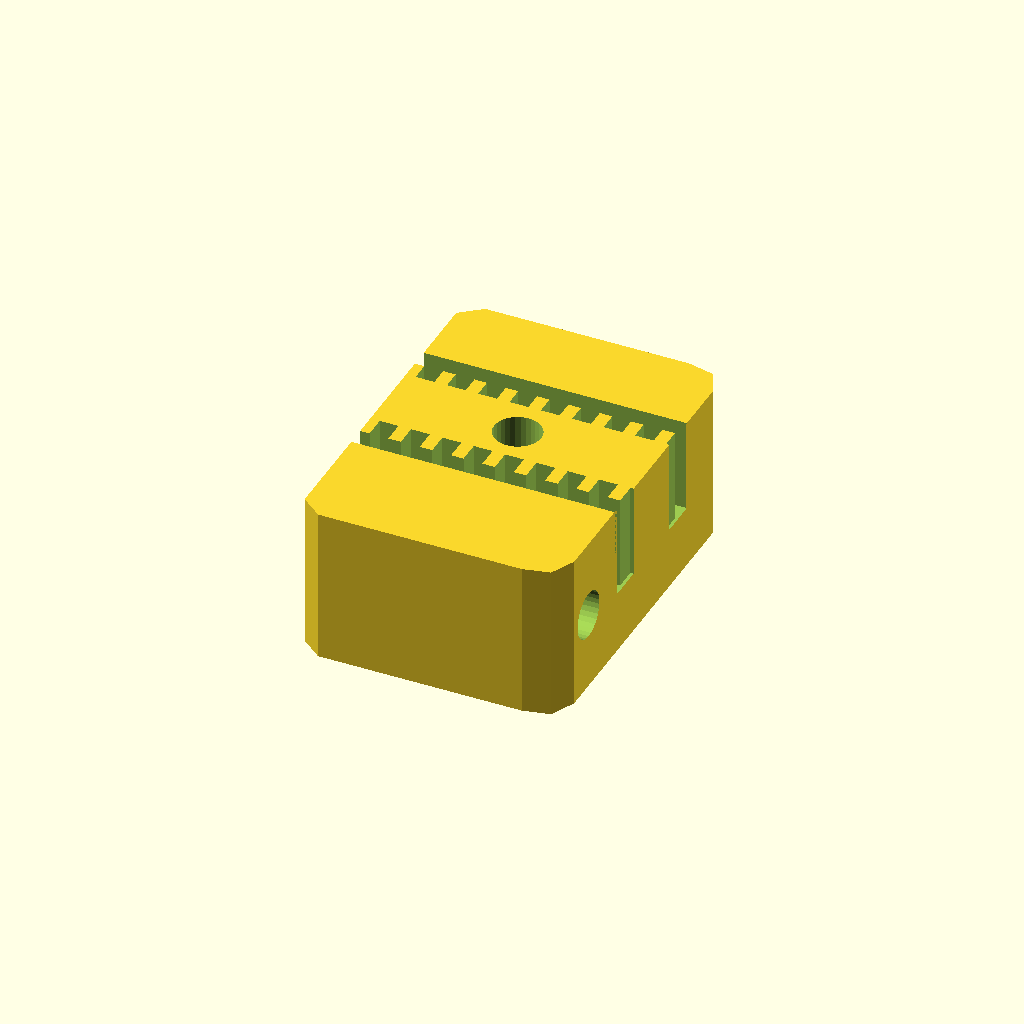
Cell 1: the model at its default parameters.
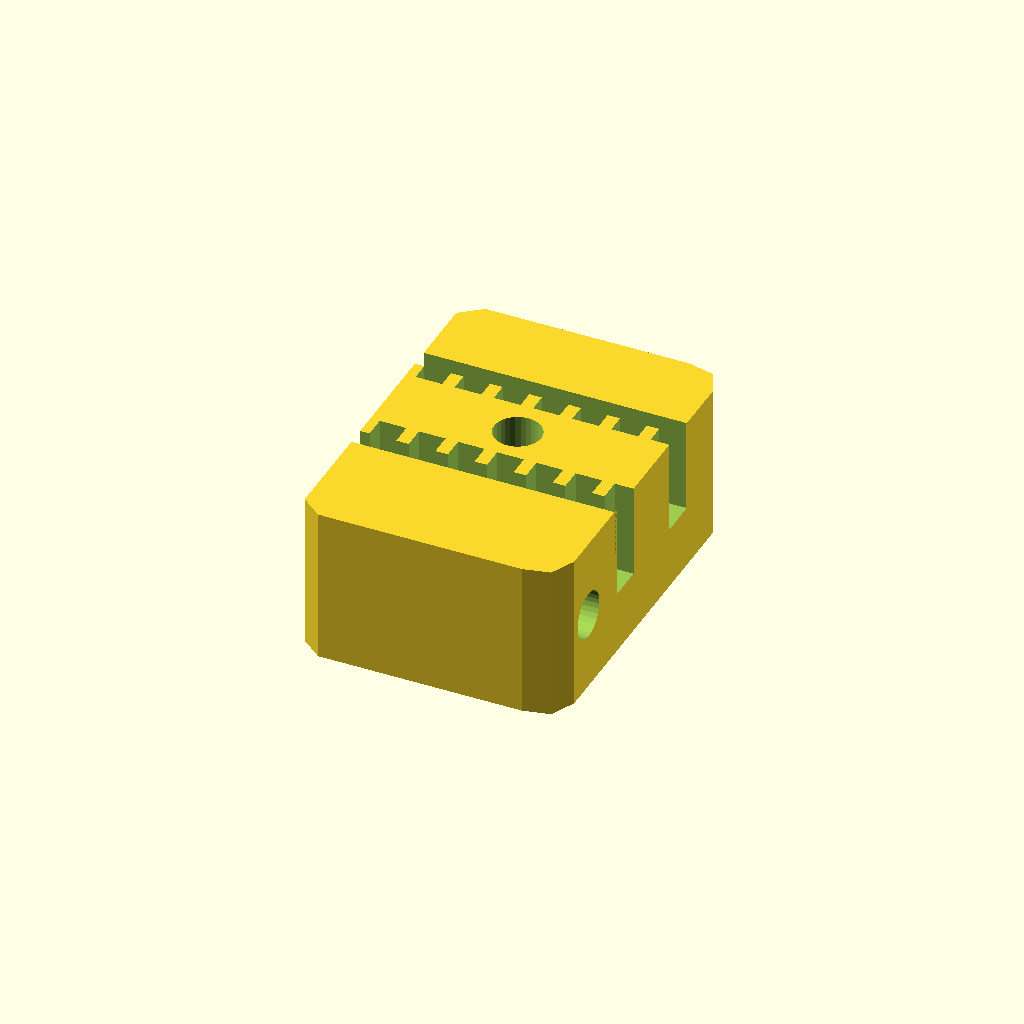
Cell 2: the same model with belt_tooth_distance = 2.5.
All cells are drawn from one camera (rotation 55°, 0°, 25°, orthographic, colour scheme Cornfield), so only the parameter changes between them.
The OpenSCAD source (scadFiles/195794/366903.scad):
// Graber i3 xy belt holder v1.0 by ValterFC

// december / 2013



// x axis not yet - sorry



// ******************************************************

// Select your belt type *NOT TESTED*

// ******************************************************

//T2.5

//belt_tooth_distance = 2.5;

//belt_tooth_ratio = 0.8;



//T5 (strongly discouraged)

//belt_tooth_distance = 5;

//belt_tooth_ratio = 1.05;



//HTD3

//belt_tooth_distance = 3;

//belt_tooth_ratio = 1.05;



//MXL

//belt_tooth_distance = 2.032;

//belt_tooth_ratio = 0.94;



//GT2

belt_tooth_distance = 2; // [2.5:T2.5, 5:T5, 3:HTD3, 2.032:MXL, 2:GT2]

belt_tooth_ratio = 0.8; // [0.8:T2.5, 1.05:T5, 1.05:HTD3, 0.94:MXL, 0.8:GT2]



//what file to generate?

make_object = 0; // [0:fixed object, 1:tensiometer object]



//side nut orientation

side_nut_orientation = 0; // [0:normal, 1:another way]



/*Non customizer variables*/

length = 17+0;

width = 10+0;

thickness = 21+0;

extra = 0.2+0;

belt_width = 6+0;

belt_thickness = 1.2+0; // Excluding teeth height (0.9)

belt_pitch = belt_tooth_distance+0;

teeth_height = 1.1+0;

teeth_width = belt_tooth_ratio+0;

screw_hole_diameter = 3+0;

nut_diameter = 5+0.8;

nut_thickness = 2.5+0;



// from thingiverse.com/thing:9347

module roundedRect(size, radius)

{

	x = size[0]-radius;

	y = size[1];

	z = size[2];

	linear_extrude(height=z)

	hull()

	{

		// place 4 circles in the corners, with the given radius

  		translate([(-x/2)+(radius/2), (-y/2)+(radius/2), 0])

			circle(r=radius);



		translate([(x/2)-(radius/2), (-y/2)+(radius/2), 0])

			circle(r=radius);



		translate([(-x/2)+(radius/2), (y/2)-(radius/2), 0])

			circle(r=radius);



		translate([(x/2)-(radius/2), (y/2)-(radius/2), 0])

			circle(r=radius);

	}

}



module sidenut() {

	//nut fitting

	if (make_object == 0) cylinder( h=nut_thickness+0.8,r=nut_diameter/2+extra*2,$fn=6 );

	//the screw cylinder

	cylinder( h=thickness+1, r=screw_hole_diameter/2, $fn=30);

}



difference()

{

	roundedRect([length,thickness,width], 2);



	//+++++++++++++++++++++++++++++++++++++++

	// belt top

	translate([-length/2,((thickness+belt_thickness+teeth_height)/4)-teeth_height,width-belt_width])

		cube([length,belt_thickness,belt_width+1]);



	// tooth top

	for( x = [0:belt_pitch:length+1] )

	{

		translate([x-length/2,((thickness+belt_thickness+teeth_height)/4),width-belt_width])

   		rotate(a=180,v=[0,0,1])

			cube(size=[belt_pitch-teeth_width,teeth_height+belt_thickness,belt_width+1], center=false);

	}

	//+++++++++++++++++++++++++++++++++++++++





	//+++++++++++++++++++++++++++++++++++++++

	// belt button

	translate([-length/2,((thickness+belt_thickness+teeth_height)/4)-(teeth_height+8.7),width-belt_width])

		cube([length,belt_thickness,belt_width+1]);



	// tooth button

	for( x = [0:belt_pitch:length+1] )

	{

		translate([x-length/2,((thickness+belt_thickness+teeth_height)/4)-7.2,width-belt_width])

   		rotate(a=180,v=[0,0,1])

			cube(size=[belt_pitch-teeth_width,teeth_height+belt_thickness,belt_width+1], center=false);

	}

	//+++++++++++++++++++++++++++++++++++++++



	// top nut

	if (make_object == 1)

	{

		translate([-3.0,1,width+1]) rotate([180,0,0])

			cylinder( h=width+2,r=screw_hole_diameter/2,$fn=30);



		translate([0,1,0]) rotate([180,0,0])

		cube(size=[width-4,screw_hole_diameter,30], center=true);



		translate([+3.0,1,width+1]) rotate([180,0,0])

			cylinder( h=width+2,r=screw_hole_diameter/2,$fn=30);

	}



	translate([0,1,width+1]) rotate([180,0,0])

		cylinder( h=width+2, r=screw_hole_diameter/2, $fn=30);



	// side nut

	if (side_nut_orientation == 0)

	{

		translate([-length/2,-nut_diameter*1.3,width/2]) rotate([0,-270,0]) //original way

			sidenut();

	} else {

		translate([-length/2,-nut_diameter*1.42,width/2]) rotate([0,-270,0]) rotate([0,0,90]) //another way

			sidenut();

	}

}
Customizer parameters (derived from the source; name, type, default, range or options):
belt_tooth_distance: number, default 2, options 2.5, 5, 3, 2.032, 2
belt_tooth_ratio: number, default 0.8, options 0.8, 1.05, 1.05, 0.94, 0.8
make_object: number, default 0, options 0, 1
side_nut_orientation: number, default 0, options 0, 1
